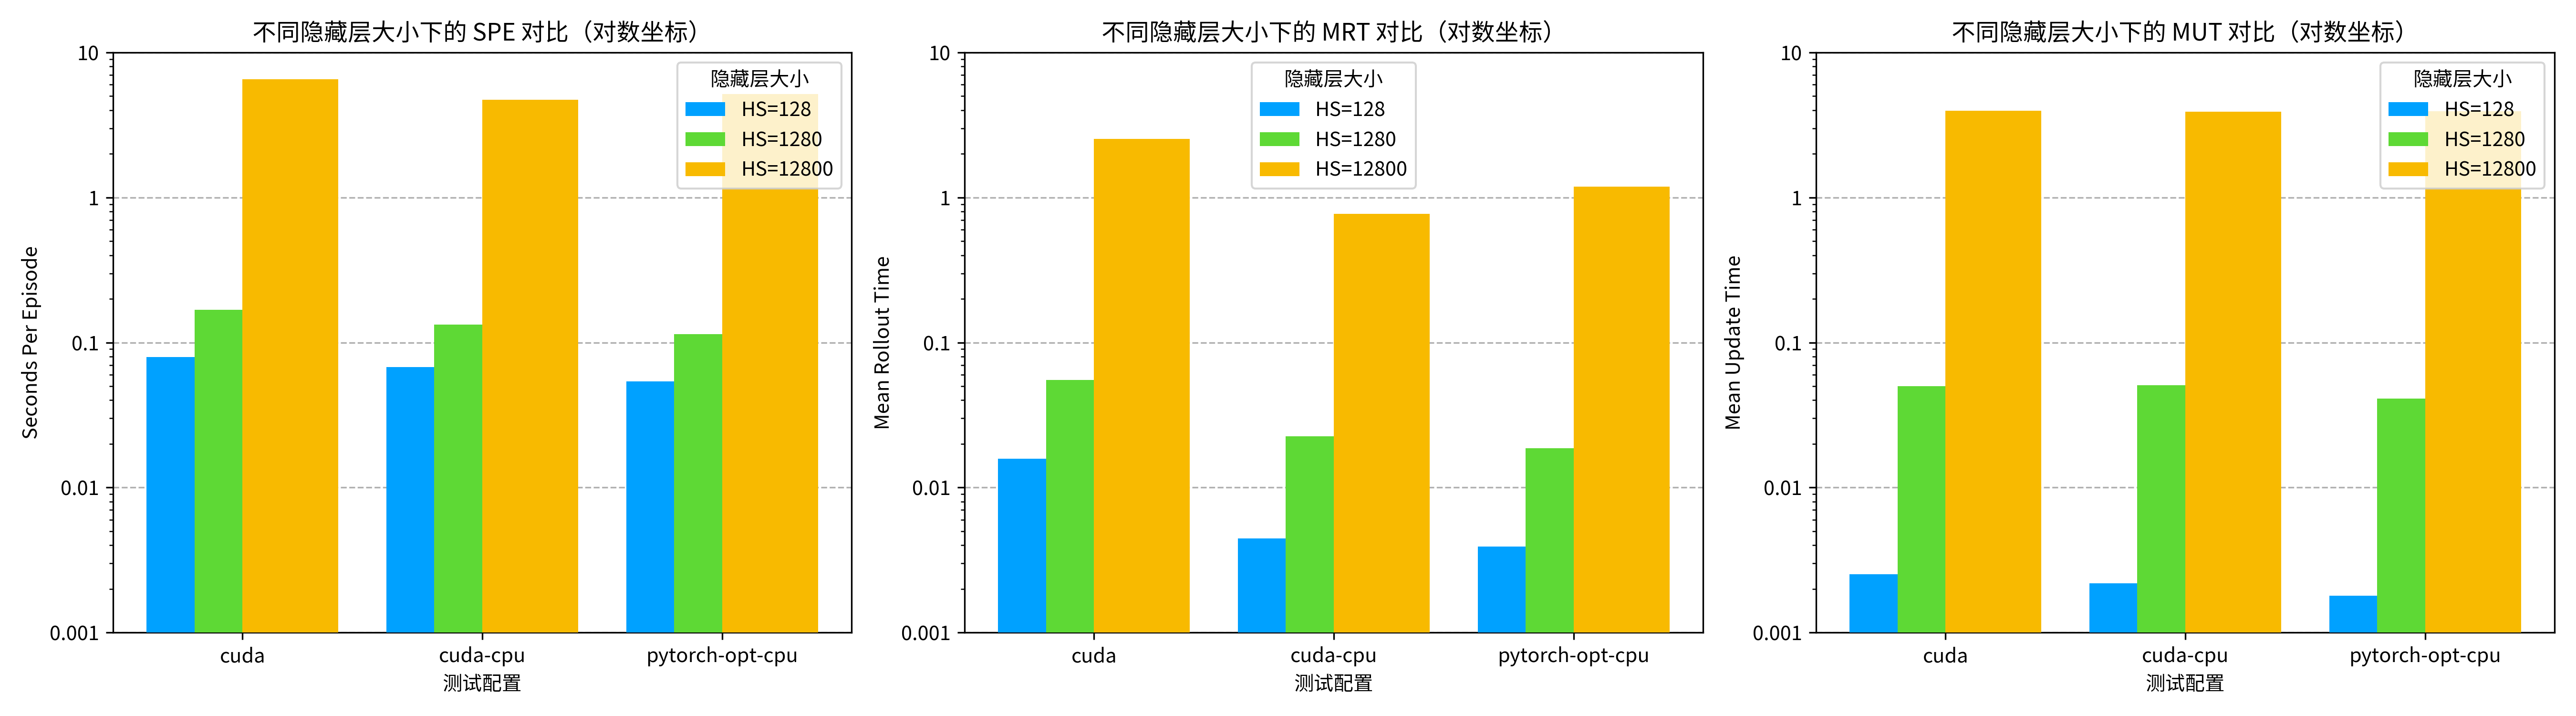

Write Python code to recreate this figure.
import matplotlib.pyplot as plt
import numpy as np

# 定义数据
hs_values = ['HS=128', 'HS=1280', 'HS=12800']

# HS=128的数据
spe_128 = [0.07929227352142335, 0.06787137985229492, 0.05401999950408935]
mrt_128 = [0.01582674980163574, 0.0044553279876708984, 0.0039318323135375975]
mut_128 = [0.0025179147720336913, 0.0021799802780151367, 0.0017978429794311523]

# HS=1280的数据
spe_1280 = [0.1681058645248413, 0.13332529067993165, 0.11417088508605958]
mrt_1280 = [0.05512871742248535, 0.022643065452575682, 0.01866621971130371]
mut_1280 = [0.04991762638092041, 0.050721359252929685, 0.041109776496887206]

# HS=12800的数据
spe_12800 = [6.564965724945068, 4.732813167572021, 5.187824535369873]
mrt_12800 = [2.5331607818603517, 0.7712450504302979, 1.1899905443191527]
mut_12800 = [3.971861553192139, 3.8976580619812013, 3.941616082191467]

# 定义颜色
colors = ['#00A1FF', '#5ed935', '#f8ba00']
labels = ['cuda', 'cuda-cpu', 'pytorch-opt-cpu']

# 设置图片清晰度
plt.rcParams['figure.dpi'] = 300

# 设置中文字体
plt.rcParams['font.sans-serif'] = ['Source Han Sans SC']
plt.rcParams['axes.unicode_minus'] = False

# 创建画布
fig, axes = plt.subplots(1, 3, figsize=(18, 5))

# 绘制 SPE 图表（对数坐标）
bars1 = axes[0].bar(np.arange(len(labels)) - 0.2, spe_128, width=0.4, label=hs_values[0], color=colors[0], zorder=3)
bars2 = axes[0].bar(np.arange(len(labels)), spe_1280, width=0.4, label=hs_values[1], color=colors[1], zorder=3)
bars3 = axes[0].bar(np.arange(len(labels)) + 0.2, spe_12800, width=0.4, label=hs_values[2], color=colors[2], zorder=3)
axes[0].set_title('不同隐藏层大小下的 SPE 对比（对数坐标）')
axes[0].set_xlabel('测试配置')
axes[0].set_ylabel('Seconds Per Episode')
axes[0].set_xticks(np.arange(len(labels)))
axes[0].set_xticklabels(labels)
axes[0].legend(title='隐藏层大小')
axes[0].grid(axis='y', linestyle='--', zorder=0)
axes[0].set_yscale('log')  # 设置对数坐标
# 优化对数刻度标签显示
axes[0].set_yticks([1e-3, 1e-2, 1e-1, 1, 10])
axes[0].set_yticklabels(['0.001', '0.01', '0.1', '1', '10'])

# 绘制 MRT 图表（对数坐标）
axes[1].bar(np.arange(len(labels)) - 0.2, mrt_128, width=0.4, label=hs_values[0], color=colors[0], zorder=3)
axes[1].bar(np.arange(len(labels)), mrt_1280, width=0.4, label=hs_values[1], color=colors[1], zorder=3)
axes[1].bar(np.arange(len(labels)) + 0.2, mrt_12800, width=0.4, label=hs_values[2], color=colors[2], zorder=3)
axes[1].set_title('不同隐藏层大小下的 MRT 对比（对数坐标）')
axes[1].set_xlabel('测试配置')
axes[1].set_ylabel('Mean Rollout Time')
axes[1].set_xticks(np.arange(len(labels)))
axes[1].set_xticklabels(labels)
axes[1].legend(title='隐藏层大小')
axes[1].grid(axis='y', linestyle='--', zorder=0)
axes[1].set_yscale('log')  # 设置对数坐标
# 优化对数刻度标签显示
axes[1].set_yticks([1e-3, 1e-2, 1e-1, 1, 10])
axes[1].set_yticklabels(['0.001', '0.01', '0.1', '1', '10'])

# 绘制 MUT 图表（对数坐标）
axes[2].bar(np.arange(len(labels)) - 0.2, mut_128, width=0.4, label=hs_values[0], color=colors[0], zorder=3)
axes[2].bar(np.arange(len(labels)), mut_1280, width=0.4, label=hs_values[1], color=colors[1], zorder=3)
axes[2].bar(np.arange(len(labels)) + 0.2, mut_12800, width=0.4, label=hs_values[2], color=colors[2], zorder=3)
axes[2].set_title('不同隐藏层大小下的 MUT 对比（对数坐标）')
axes[2].set_xlabel('测试配置')
axes[2].set_ylabel('Mean Update Time')
axes[2].set_xticks(np.arange(len(labels)))
axes[2].set_xticklabels(labels)
axes[2].legend(title='隐藏层大小')
axes[2].grid(axis='y', linestyle='--', zorder=0)
axes[2].set_yscale('log')  # 设置对数坐标
# 优化对数刻度标签显示
axes[2].set_yticks([1e-3, 1e-2, 1e-1, 1, 10])
axes[2].set_yticklabels(['0.001', '0.01', '0.1', '1', '10'])

# 调整布局
plt.tight_layout()

# 显示图表
plt.savefig('show_log.png')